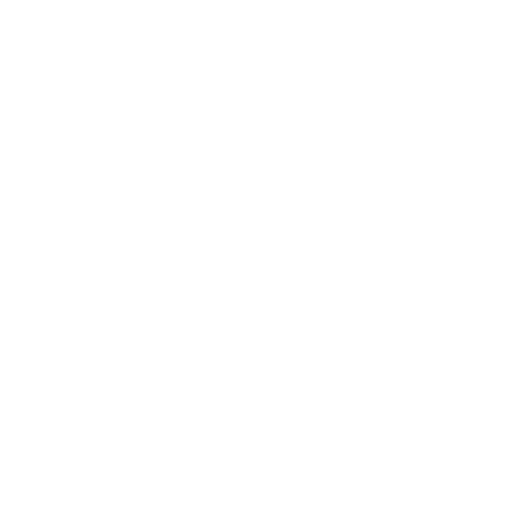
t = 0.00 s
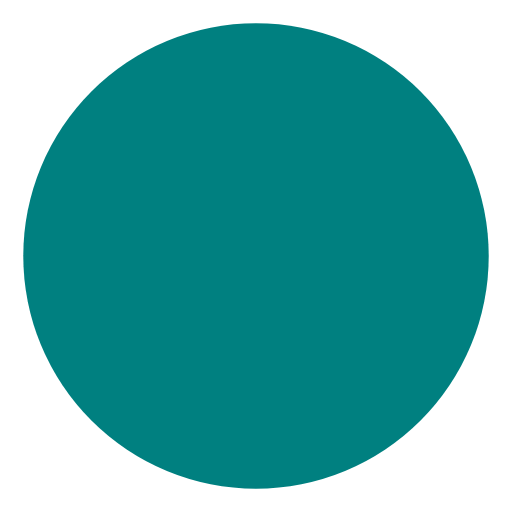
t = 0.50 s
t = 1.00 s: frame unchanged from t = 0.50 s, image omitted
t = 1.50 s: frame unchanged from t = 0.50 s, image omitted
t = 2.00 s: frame unchanged from t = 0.50 s, image omitted
t = 2.50 s: frame unchanged from t = 0.50 s, image omitted

The animated SVG that drew these frames (rendered in a browser with its animation timeline set to each time). Animation: 2 SMIL elements (animate=1,animateTransform=1); one cycle of 2.50 s.

<svg xmlns="http://www.w3.org/2000/svg" width="200" height="200" viewBox="28 28 44 44" version="1.1">
  <circle cx="50" cy="50" r="20" fill="teal">
    <animate attributeName="opacity" from="0" to="1" begin="0s" dur="0.5s" fill="freeze"/>
    <animateTransform attributeName="transform" from="0 50 50" to="360 50 50" additive="sum" begin="0.5s" dur="2s" fill="freeze" type="rotate"/>
  </circle>
</svg>
